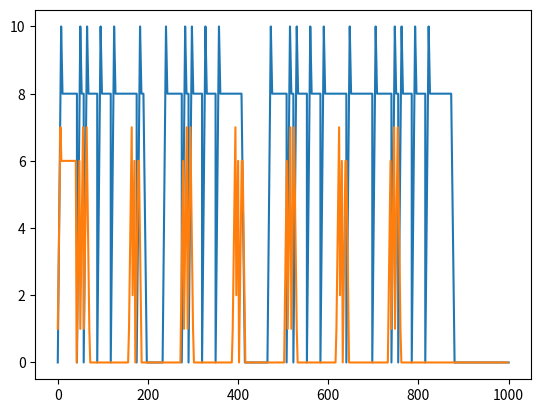

Python code for this plot:
#! /usr/bin/python3

#Copyright 2013-2014 jmimu (jmimu@free.fr)
#Converts string representing music into asm declaration for sega master system (to use with jmimu's code)
#music representation: note-octave-alteration-duration-volume
#examples "g3_0017F", "f5#00058"
#  note: a to f
#  octave: 1 to 7, octave changes after b!
#  alteration: "_" or "#"
#  previous durations : q,t,h,1,p,2,3,4 (quarter,third, half, 1 time, pointed (1.5), 2 times, 3 times, 4 times)
#  durations are written in 4  decimal digits representing 12th of beat
#  volume: one hex (uppercase) value, 0 = nosound, F = max
#  vibrato: ~ at the end (freq and amplitude fixed, make 3 notes with variation of frequence in asm)
#every note is 5-char long. => todo: enable fast notation!
#For pause : "Ppp"+duration+volume (volume is unused)
#For end : "End"+duration+volume (duration and volume is unused)

#TODO : make echo, add output volume parameter

fps=60

#interpret_melody() automatically creates volume enveloppe  for each note, using this parameter:

pseudo_frame_size=2 #to minimize memory used


tempo=120
time_unit=60*fps/tempo/12 #number of frames for one 12th of a time


#ADSR envelop (duration is in frames = time*time_unit*12)
attack_duration=(12*time_unit)/4
decay_duration=(12*time_unit)/10
sustain_ratio=0.8
release_duration=(12*time_unit)/4
#(release is only if pause after the note)


print("ADSR: ",attack_duration," ",decay_duration," ",sustain_ratio," ",release_duration)

SMS_NTSC_str={
"Ppp":"$00,$00","End":"$ff,$ff","a1_":"$03,$f9","a1#":"$03,$c0","b1_":"$03,$8a","c2_":"$03,$57","c2#":"$03,$27","d2_":"$02,$fa","d2#":"$02,$cf","e2_":"$02,$a7","f2_":"$02,$81","f2#":"$02,$5d","g2_":"$02,$3b","g2#":"$02,$1b","a2_":"$01,$fc","a2#":"$01,$e0","b2_":"$01,$c5","c3_":"$01,$ac","c3#":"$01,$94","d3_":"$01,$7d","d3#":"$01,$68","e3_":"$01,$53","f3_":"$01,$40","f3#":"$01,$2e","g3_":"$01,$1d","g3#":"$01,$0d","a3_":"$00,$fe","a3#":"$00,$f0","b3_":"$00,$e2","c4_":"$00,$d6","c4#":"$00,$ca","d4_":"$00,$be","d4#":"$00,$b4","e4_":"$00,$aa","f4_":"$00,$a0","f4#":"$00,$97","g4_":"$00,$8f","g4#":"$00,$87","a4_":"$00,$7f","a4#":"$00,$78","b4_":"$00,$71","c5_":"$00,$6b","c5#":"$00,$65","d5_":"$00,$5f","d5#":"$00,$5a","e5_":"$00,$55","f5_":"$00,$50","f5#":"$00,$4c","g5_":"$00,$47","g5#":"$00,$43","a5_":"$00,$40","a5#":"$00,$3c","b5_":"$00,$39","c6_":"$00,$35","c6#":"$00,$32","d6_":"$00,$30","d6#":"$00,$2d","e6_":"$00,$2a","f6_":"$00,$28","f6#":"$00,$26","g6_":"$00,$24","g6#":"$00,$22","a6_":"$00,$20","a6#":"$00,$1e","b6_":"$00,$1c","c7_":"$00,$1b","c7#":"$00,$19","d7_":"$00,$18","d7#":"$00,$16","e7_":"$00,$15","f7_":"$00,$14","f7#":"$00,$13","g7_":"$00,$12","g7#":"$00,$11"}


SMS_PAL_str ={
"Ppp":"$00,$00","End":"$ff,$ff","a1_":"$03,$f0","a1#":"$03,$b7","b1_":"$03,$82","c2_":"$03,$4f","c2#":"$03,$20","d2_":"$02,$f3","d2#":"$02,$c9","e2_":"$02,$a1","f2_":"$02,$7b","f2#":"$02,$57","g2_":"$02,$36","g2#":"$02,$16","a2_":"$01,$f8","a2#":"$01,$dc","b2_":"$01,$c1","c3_":"$01,$a8","c3#":"$01,$90","d3_":"$01,$79","d3#":"$01,$64","e3_":"$01,$50","f3_":"$01,$3d","f3#":"$01,$2c","g3_":"$01,$1b","g3#":"$01,$0b","a3_":"$00,$fc","a3#":"$00,$ee","b3_":"$00,$e0","c4_":"$00,$d4","c4#":"$00,$c8","d4_":"$00,$bd","d4#":"$00,$b2","e4_":"$00,$a8","f4_":"$00,$9f","f4#":"$00,$96","g4_":"$00,$8d","g4#":"$00,$85","a4_":"$00,$7e","a4#":"$00,$77","b4_":"$00,$70","c5_":"$00,$6a","c5#":"$00,$64","d5_":"$00,$5e","d5#":"$00,$59","e5_":"$00,$54","f5_":"$00,$4f","f5#":"$00,$4b","g5_":"$00,$47","g5#":"$00,$43","a5_":"$00,$3f","a5#":"$00,$3b","b5_":"$00,$38","c6_":"$00,$35","c6#":"$00,$32","d6_":"$00,$2f","d6#":"$00,$2d","e6_":"$00,$2a","f6_":"$00,$28","f6#":"$00,$25","g6_":"$00,$23","g6#":"$00,$21","a6_":"$00,$1f","a6#":"$00,$1e","b6_":"$00,$1c","c7_":"$00,$1a","c7#":"$00,$19","d7_":"$00,$18","d7#":"$00,$16","e7_":"$00,$15","f7_":"$00,$14","f7#":"$00,$13","g7_":"$00,$12","g7#":"$00,$11"}

SMS_NTSC={
"Ppp":"0000","End":"ffff","a1_":"03f9","a1#":"03c0","b1_":"038a","c2_":"0357","c2#":"0327","d2_":"02fa","d2#":"02cf","e2_":"02a7","f2_":"0281","f2#":"025d","g2_":"023b","g2#":"021b","a2_":"01fc","a2#":"01e0","b2_":"01c5","c3_":"01ac","c3#":"0194","d3_":"017d","d3#":"0168","e3_":"0153","f3_":"0140","f3#":"012e","g3_":"011d","g3#":"010d","a3_":"00fe","a3#":"00f0","b3_":"00e2","c4_":"00d6","c4#":"00ca","d4_":"00be","d4#":"00b4","e4_":"00aa","f4_":"00a0","f4#":"0097","g4_":"008f","g4#":"0087","a4_":"007f","a4#":"0078","b4_":"0071","c5_":"006b","c5#":"0065","d5_":"005f","d5#":"005a","e5_":"0055","f5_":"0050","f5#":"004c","g5_":"0047","g5#":"0043","a5_":"0040","a5#":"003c","b5_":"0039","c6_":"0035","c6#":"0032","d6_":"0030","d6#":"002d","e6_":"002a","f6_":"0028","f6#":"0026","g6_":"0024","g6#":"0022","a6_":"0020","a6#":"001e","b6_":"001c","c7_":"001b","c7#":"0019","d7_":"0018","d7#":"0016","e7_":"0015","f7_":"0014","f7#":"0013","g7_":"0012","g7#":"0011"}


SMS_PAL ={
"Ppp":"0000","End":"ffff","a1_":"03f0","a1#":"03b7","b1_":"0382","c2_":"034f","c2#":"0320","d2_":"02f3","d2#":"02c9","e2_":"02a1","f2_":"027b","f2#":"0257","g2_":"0236","g2#":"0216","a2_":"01f8","a2#":"01dc","b2_":"01c1","c3_":"01a8","c3#":"0190","d3_":"0179","d3#":"0164","e3_":"0150","f3_":"013d","f3#":"012c","g3_":"011b","g3#":"010b","a3_":"00fc","a3#":"00ee","b3_":"00e0","c4_":"00d4","c4#":"00c8","d4_":"00bd","d4#":"00b2","e4_":"00a8","f4_":"009f","f4#":"0096","g4_":"008d","g4#":"0085","a4_":"007e","a4#":"0077","b4_":"0070","c5_":"006a","c5#":"0064","d5_":"005e","d5#":"0059","e5_":"0054","f5_":"004f","f5#":"004b","g5_":"0047","g5#":"0043","a5_":"003f","a5#":"003b","b5_":"0038","c6_":"0035","c6#":"0032","d6_":"002f","d6#":"002d","e6_":"002a","f6_":"0028","f6#":"0025","g6_":"0023","g6#":"0021","a6_":"001f","a6#":"001e","b6_":"001c","c7_":"001a","c7#":"0019","d7_":"0018","d7#":"0016","e7_":"0015","f7_":"0014","f7#":"0013","g7_":"0012","g7#":"0011"}


class Note(object):
  def __init__(self,_text,_SMS_norm):
    self.text=_text
    item=self.text.strip()
    self.tone_str=item[0:3]
    self.tone=int(_SMS_norm[self.tone_str],16)
    self.duration=int(item[3:7],10)*time_unit
    self.volume=int(item[7],16)

"""
  The melody is interpreted as an analog function, stored as (time,volume,note) 
  The function is linear between the store points
  and its mean value is computed for every pseudo-frame
"""
#TODO: add > and ~
class Melody(object):
  def __init__(self,_name,_SMS_norm):
    self.name=_name
    self.SMS_norm=_SMS_norm
    self.melodytext=""
    self.length=0
    self.all_notes=[]
    self.analog_function=[] #(time,volume,note)
    self.sampled_function=[] #(volume,note)
    self.compressed_function=[] #(duration,volume,note)
  def interpret(self,_melodytext):
    self.melodytext=_melodytext
    self.length=0
    self.all_notes=[]
    self.analog_function=[]
    current_time=0
    for item in self.melodytext.split():
      self.all_notes.append(Note(item,self.SMS_norm))
    i=0
    while (i<len(self.all_notes)):
      note=self.all_notes[i]
      start_current_time=current_time
      print("item : ",note.text,note.tone,self.SMS_norm[note.tone_str],note.duration)
      
      #if pause
      if (self.all_notes[i].tone_str=="Ppp"):
        current_time+=note.duration
        self.analog_function.append( (current_time,0,note.tone) )
      else:
        #check if note is long enougth
        if (note.duration<attack_duration+decay_duration):
          #print("Error! ",note.text," is too short for ADSR!!!")
          #print(note.duration,"<",attack_duration+decay_duration)
          #add first point of the note (volume 0)
          self.analog_function.append( (current_time,0,note.tone) )
          ##add immediatly a second point with 50% volume
          #self.analog_function.append( (current_time,note.volume*0.5,note.tone) )
          #add end of note
          current_time+=note.duration
          self.analog_function.append( (current_time,note.volume,note.tone) )
          #if next is a pause, add release time
          if ((i<len(self.all_notes)-1) and (self.all_notes[i+1].tone_str=="Ppp")):
            if (self.all_notes[i+1].duration>release_duration):
              current_time+=release_duration
              self.analog_function.append( (current_time,0,note.tone) )
              #add the remaining pause time
              current_time+=self.all_notes[i+1].duration-release_duration
            else:
              current_time+=self.all_notes[i+1].duration
              self.analog_function.append( (current_time,0,note.tone) )
            i+=1
        else:
        
          #add first point of the note (volume 0)
          self.analog_function.append( (current_time,0,note.tone) )
          #add end of attack
          current_time+=attack_duration
          self.analog_function.append( (current_time,note.volume,note.tone) )
          #add end of decay
          current_time+=decay_duration
          self.analog_function.append( (current_time,note.volume*sustain_ratio,note.tone) )
          #add end of note
          current_time+=note.duration-attack_duration-decay_duration
          self.analog_function.append( (current_time,note.volume*sustain_ratio,note.tone) )
          #if next is a pause, add release time
          if ((i<len(self.all_notes)-1) and (self.all_notes[i+1].tone_str=="Ppp")):
            if (self.all_notes[i+1].duration>release_duration):
              current_time+=release_duration
              self.analog_function.append( (current_time,0,note.tone) )
              #add the remaining pause time
              current_time+=self.all_notes[i+1].duration-release_duration
            else:
              current_time+=self.all_notes[i+1].duration
              self.analog_function.append( (current_time,0,note.tone) )
            i+=1
      i+=1
    self.length=current_time
    print(self.analog_function)
      
    
  def setLength(self,aim_length):
    #TODO?: if longer than release, add release then pause?
    if (self.length>aim_length):
      print("Error: can't melody sound be smaller than ",self.length)
    else:
      if (aim_length-self.length<release_duration):
        self.length=aim_length
        self.analog_function.append( (self.length,0,self.analog_function[-1][2]) )
      else:
        self.length+=release_duration
        self.analog_function.append( (self.length,0,self.analog_function[-1][2]) )
        self.length=aim_length
        self.analog_function.append( (self.length,0,self.analog_function[-1][2]) )
    
  def sampling(self):
    self.sampled_function=[]
    self.compressed_function=[]
    nbr_samples=int(self.length/pseudo_frame_size)
    analog_ptr=0
    for i in range(nbr_samples):
      sample_middle=(i+0.5)*pseudo_frame_size
      while (self.analog_function[analog_ptr][0]<sample_middle):
        analog_ptr+=1
      #take the value of the fonction at sample_middle (TODO: integration?)
      analog_before=self.analog_function[analog_ptr-1]
      analog_after=self.analog_function[analog_ptr]
      sampled_value=int(((analog_after[1]-analog_before[1])*(sample_middle-analog_before[0])/(analog_after[0]-analog_before[0])+analog_before[1])+0.5)
      sampled_tone=int(((analog_after[2]-analog_before[2])*(sample_middle-analog_before[0])/(analog_after[0]-analog_before[0])+analog_before[2])+0.5)
      self.sampled_function.append((sampled_value,sampled_tone))
    print(self.sampled_function)
    self.compressSampled()
      
  def compressSampled(self):
    if (len(self.sampled_function)==0):
      print("ERROR, execute 'sampling' first")
      return
    self.compressed_function=[]
    #if sampled_function has severel times the same value put in only once
    last_sample=None
    last_sample_duration=0
    for sample in self.sampled_function :
      if (last_sample==None):
        last_sample=sample
        last_sample_duration=1
        continue
      if ((last_sample[0]==sample[0]) and (sample[0]==0 or  (last_sample[1]==sample[1]) )):
        last_sample_duration+=1
        continue
      self.compressed_function.append((last_sample_duration,last_sample[0],last_sample[1]))
      last_sample=sample
      last_sample_duration=1
    self.compressed_function.append((last_sample_duration,last_sample[0],last_sample[1]))
    print(self.compressed_function)
    
    
  def toASM(self):
    if (len(self.compressed_function)==0):
      print("ERROR, execute 'sampling' first")
      return
    output=self.name+"_start:\n  .db "
    for sample in self.compressed_function :
      tone_str="$"+("{:#04x}".format(int(sample[2]/256)))[2:]+",$"+("{:#04x}".format(sample[2]%256))[2:]
      volume_str="$"+("{:#04x}".format(15-sample[1]))[2:]
      duration=sample[0]*pseudo_frame_size
      while (duration>255):
        frames_str="$"+("{:#04x}".format(255))[2:]
        output+="{},{},{}, ".format(tone_str,frames_str,volume_str)
        duration-=255
      if (duration>0):
        frames_str="$"+("{:#04x}".format(duration))[2:]
        output+="{},{},{}, ".format(tone_str,frames_str,volume_str)
    
    output+="$ff,$ff"+"\n  ;total {} frames\n{}_end:\n".format(self.length,self.name)
    return output

#a corriger : tone interpole si pause !



if __name__ == '__main__':
  

  
  test1="f3_0017A f3_0006A a3_0012A f3_0012A e3_0023A a3_0006A Ppp0017F d3_0017A d3_0006A f3_0012A d3_0012A c3_0023A Ppp0023F a2#0017A a2#0006A c3_0012A a2#0012A a2_0023A f3_0023A e3_0017A e3_0006A f3_0012A g3_0012A f3_0023A "
  #test2="f4_00067 a4_00067 c5_00067 a4_00067 f4_00067 a4_00067 c5_00067 a4_00067 e4_00067 a4_00067 c5_00067 a4_00067 e4_00067 a4_00067 c5_00067 a4_00067 d4_00067 f4_00067 a4_00067 f4_00067 d4_00067 f4_00067 a4_00067 f4_00067 c4_00067 f4_00067 a4_00067 f4_00067 c4_00067 f4_00067 a4_00067 f4_00067 a3#00067 d4_00067 f4_00067 d4_00067 a3#00067 d4_00067 f4_00067 d4_00067 a3_00067 c4_00067 f4_00067 c4_00067 a3_00067 c4_00067 f4_00067 c4_00067 g3_00067 c4_00067 f4_00067 c4_00067 g3_00067 c4_00067 f4_00067 c4_00067 f3_00067 a3_00067 c4_00067 f4_00067 a4_00067 c5_00067 f5_00117 "
  test2="  f3_00067 a3_00067 c4_00067 a3_00067 f3_00067 a3_00067 c4_00067 a3_00067 e3_00067 a3_00067 c4_00067 a3_00067 e3_00067 a3_00067 c4_00067 a3_00067 d3_00067 f3_00067 a3_00067  f3_00067 d3_00067 f3_00067 a3_00067 f3_00067 c3_00067 f3_00067 a3_00067 f3_00067 c3_00067 f3_00067 a3_00067 f3_00067 a2#00067 d3_00067 f3_00067 d3_00067 a2#00067 d3_00067  f3_00067 d3_00067 a2_00067 c3_00067 f3_00067 c3_00067 a2_00067 c3_00067 f3_00067 c3_00067 g2_00067 c3_00067 f3_00067 c3_00067 g2_00067 c3_00067 f3_00067 c3_00067 f2_00067  a2_00067 c3_00067 f3_00067 a3_00067 c4_00067 f4_00117 "
  test3="f3_00177 c5_00037 d5_00037 c5_00037 Ppp0037F c5_00037 d5_00037 c5_00037 Ppp0037F a4_00037 a4#00037 a4_00037 Ppp0037F a4_00037 a4#00037 a4_00037 Ppp0037F a4_00037 a4#00037 a4_00037 Ppp0037F f4_00037 g4_00037 f4_00037 Ppp0037F c5_00037 d5_00037 c5_00037"
  
  melody1=Melody("end_music_ch1",SMS_NTSC)
  melody1.interpret(test1)
  print("melody1.length: ",melody1.length)
  melody1.setLength(1000)
  melody1.sampling()
  
  melody2=Melody("end_music_ch2",SMS_NTSC)
  melody2.interpret(test2)
  print("melody2.length: ",melody2.length)
  melody2.setLength(1000)
  melody2.sampling()
  
  melody3=Melody("end_music_ch3",SMS_NTSC)
  melody3.interpret(test3)
  print("melody3.length: ",melody3.length)
  melody3.setLength(1000)
  melody3.sampling()
  
  
  print(melody1.toASM())
  print(melody2.toASM())
  print(melody3.toASM())
  

  import numpy as np
  import matplotlib.pyplot as plt
  npfunction=np.array(melody1.analog_function)
  t=npfunction[:,0]
  v=npfunction[:,1]
  n=npfunction[:,2]/50
  
  npfunction_compr=np.array(melody3.sampled_function)
  t2=np.arange(len(melody1.sampled_function))*pseudo_frame_size
  v2=npfunction_compr[:,0]
  n2=npfunction_compr[:,1]/50
  plt.plot(t, v, '-')
  #plt.plot(t, n, '-')
  plt.plot(t2, v2, '-')
  #plt.plot(t2, n2, '-')
  #plt.bar(t2, v2,pseudo_frame_size,color='r',edgecolor='r')
  plt.show()
  
  
  melody4=Melody("demo4_music_ch1",SMS_NTSC)
  melody4.interpret("e3_0011a g3_0006a f3_0017a e3_0012a a3_0006a g3_0017a e3_0012a g3_0006a f3_0017a a3_0012a g3_0006a e3_0017a c3_0017a d3_0040a Ppp0012F e3_0012a g3_0006a f3_0017a e3_0012a a3_0006a g3_0017a e3_0012a g3_0006a f3_0017a a3_0012a g3_0006a e3_0017a d3_0017a c3_0040a Ppp0012F c3_0006a d3_0006a e3_0006a f3_0006a g3_0006a a3_0006a b3_0035a c4_0011a Ppp0012F c3_0011a ")
  print("melody4.length: ",melody4.length)
  melody4.setLength(1000)
  melody4.sampling()
  
  melody5=Melody("demo4_music_ch2",SMS_NTSC)
  melody5.interpret("a2_0035a g2_0035a a2_0035a b2_0035a g2_0058a Ppp0012F a2_0035a g2_0035a a2_0035a b2_0035a g2_0058a ")
  print("melody5.length: ",melody5.length)
  melody5.setLength(1000)
  melody5.sampling()

  print(melody4.toASM())
  print(melody5.toASM())






